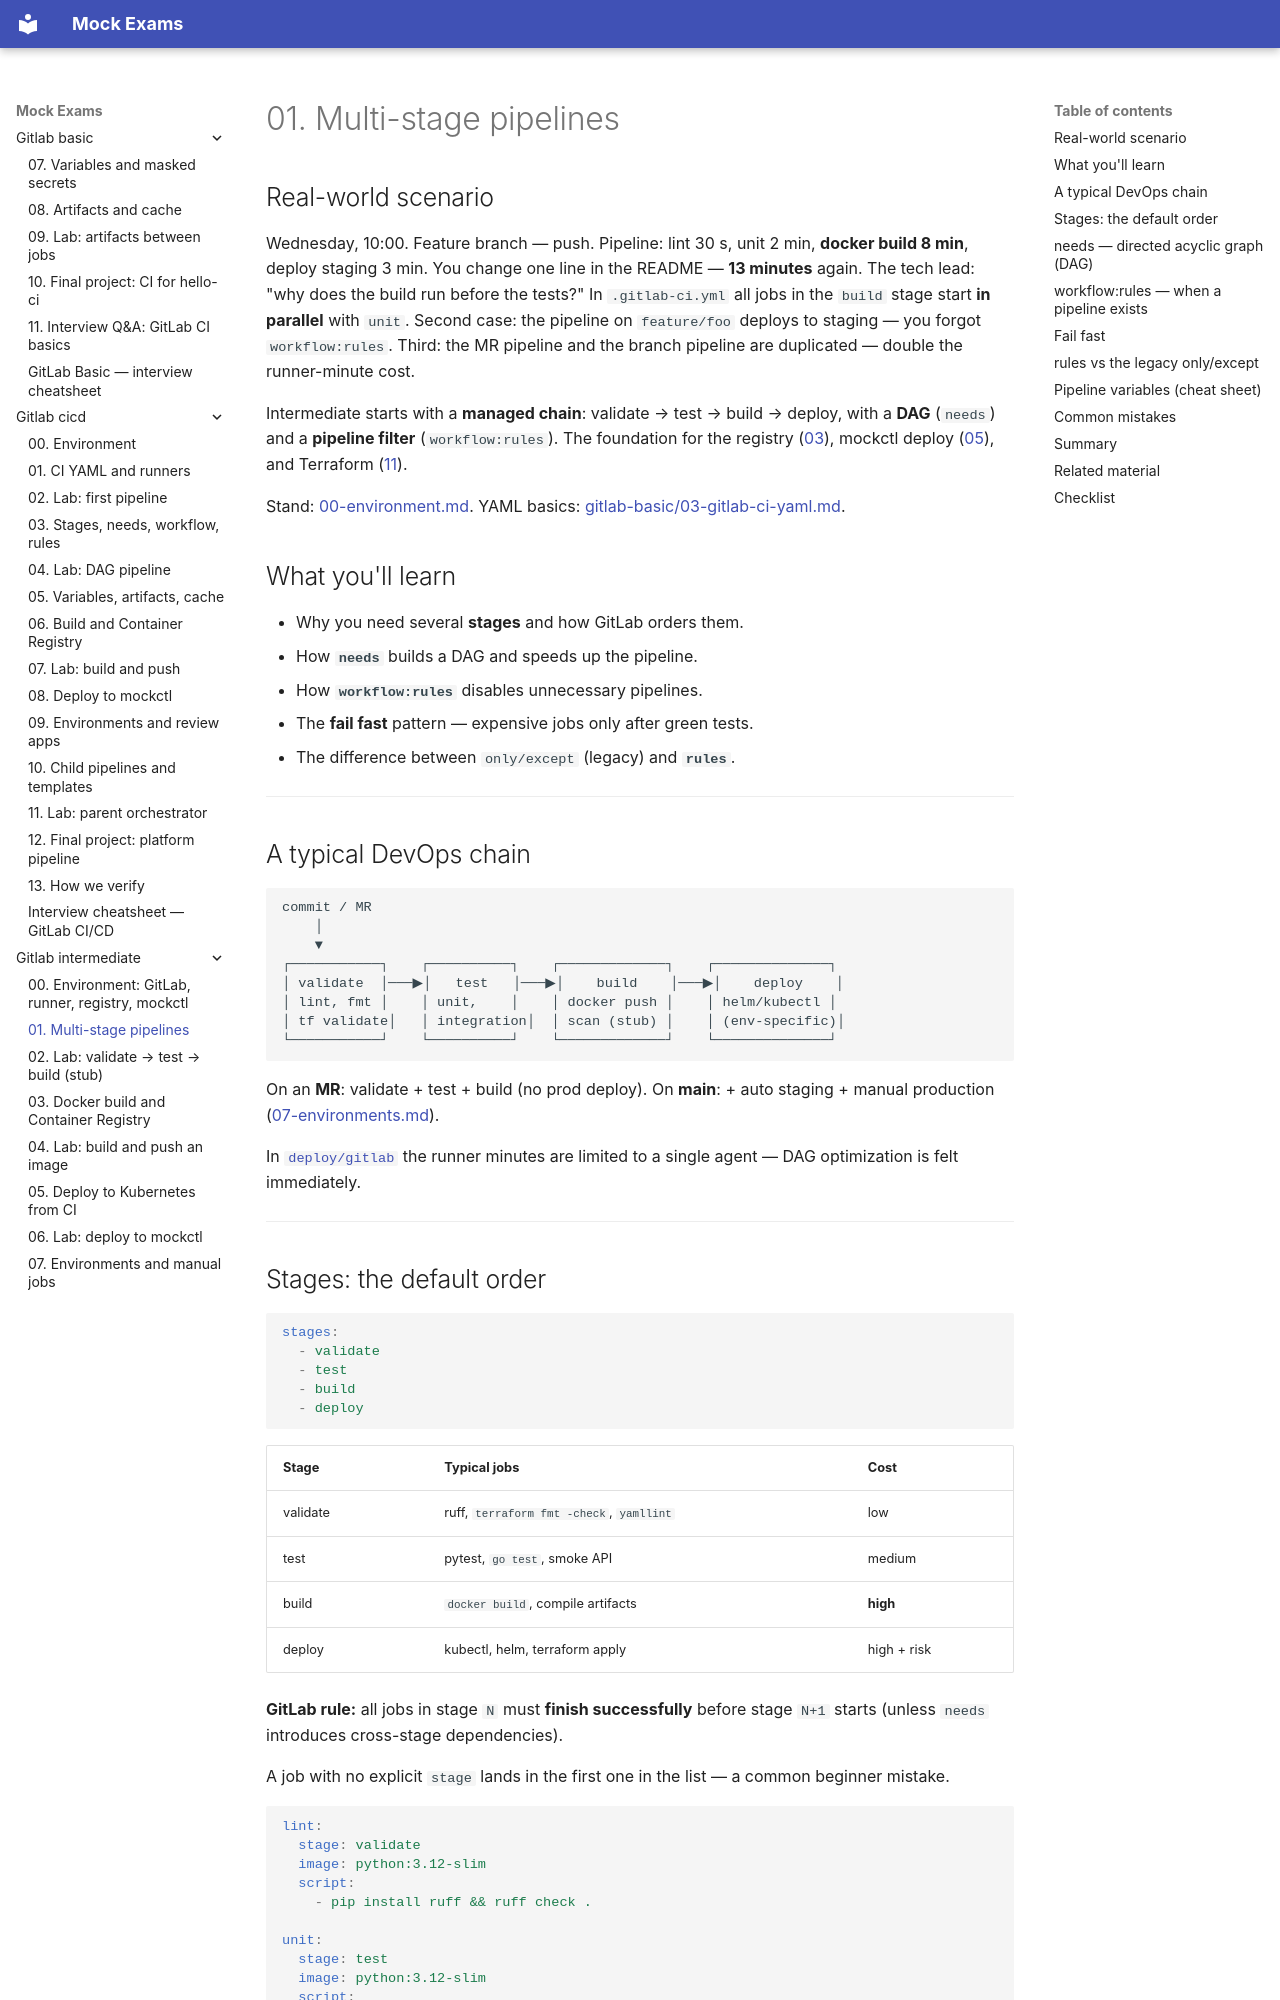

repository: FedorArbuzov/mock-exams · page: gitlab-intermediate/01-multi-stage/index.html · generator: mkdocs

# 01. Multi-stage pipelines

## Real-world scenario

Wednesday, 10:00. Feature branch — push. Pipeline: lint 30 s, unit 2 min, **docker build 8 min**, deploy staging 3 min. You change one line in the README — **13 minutes** again. The tech lead: "why does the build run before the tests?" In `.gitlab-ci.yml` all jobs in the `build` stage start **in parallel** with `unit`. Second case: the pipeline on `feature/foo` deploys to staging — you forgot `workflow:rules`. Third: the MR pipeline and the branch pipeline are duplicated — double the runner-minute cost.

Intermediate starts with a **managed chain**: validate → test → build → deploy, with a **DAG** (`needs`) and a **pipeline filter** (`workflow:rules`). The foundation for the registry ([03](03-docker-registry.md)), mockctl deploy ([05](05-deploy-kubernetes.md)), and Terraform ([11](11-terraform-ci.md)).

Stand: [00-environment.md](00-environment.md). YAML basics: [gitlab-basic/03-gitlab-ci-yaml.md](../gitlab-basic/03-gitlab-ci-yaml.md).

## What you'll learn

- Why you need several **stages** and how GitLab orders them.
- How **`needs`** builds a DAG and speeds up the pipeline.
- How **`workflow:rules`** disables unnecessary pipelines.
- The **fail fast** pattern — expensive jobs only after green tests.
- The difference between `only/except` (legacy) and **`rules`**.

---

## A typical DevOps chain

```text
commit / MR
    │
    ▼
┌───────────┐    ┌──────────┐    ┌─────────────┐    ┌──────────────┐
│ validate  │───▶│   test   │───▶│    build    │───▶│    deploy    │
│ lint, fmt │    │ unit,    │    │ docker push │    │ helm/kubectl │
│ tf validate│   │ integration│  │ scan (stub) │    │ (env-specific)│
└───────────┘    └──────────┘    └─────────────┘    └──────────────┘
```

On an **MR**: validate + test + build (no prod deploy). On **main**: + auto staging + manual production ([07-environments.md](07-environments.md)).

In [`deploy/gitlab`](../../deploy/gitlab/README.md) the runner minutes are limited to a single agent — DAG optimization is felt immediately.

---
